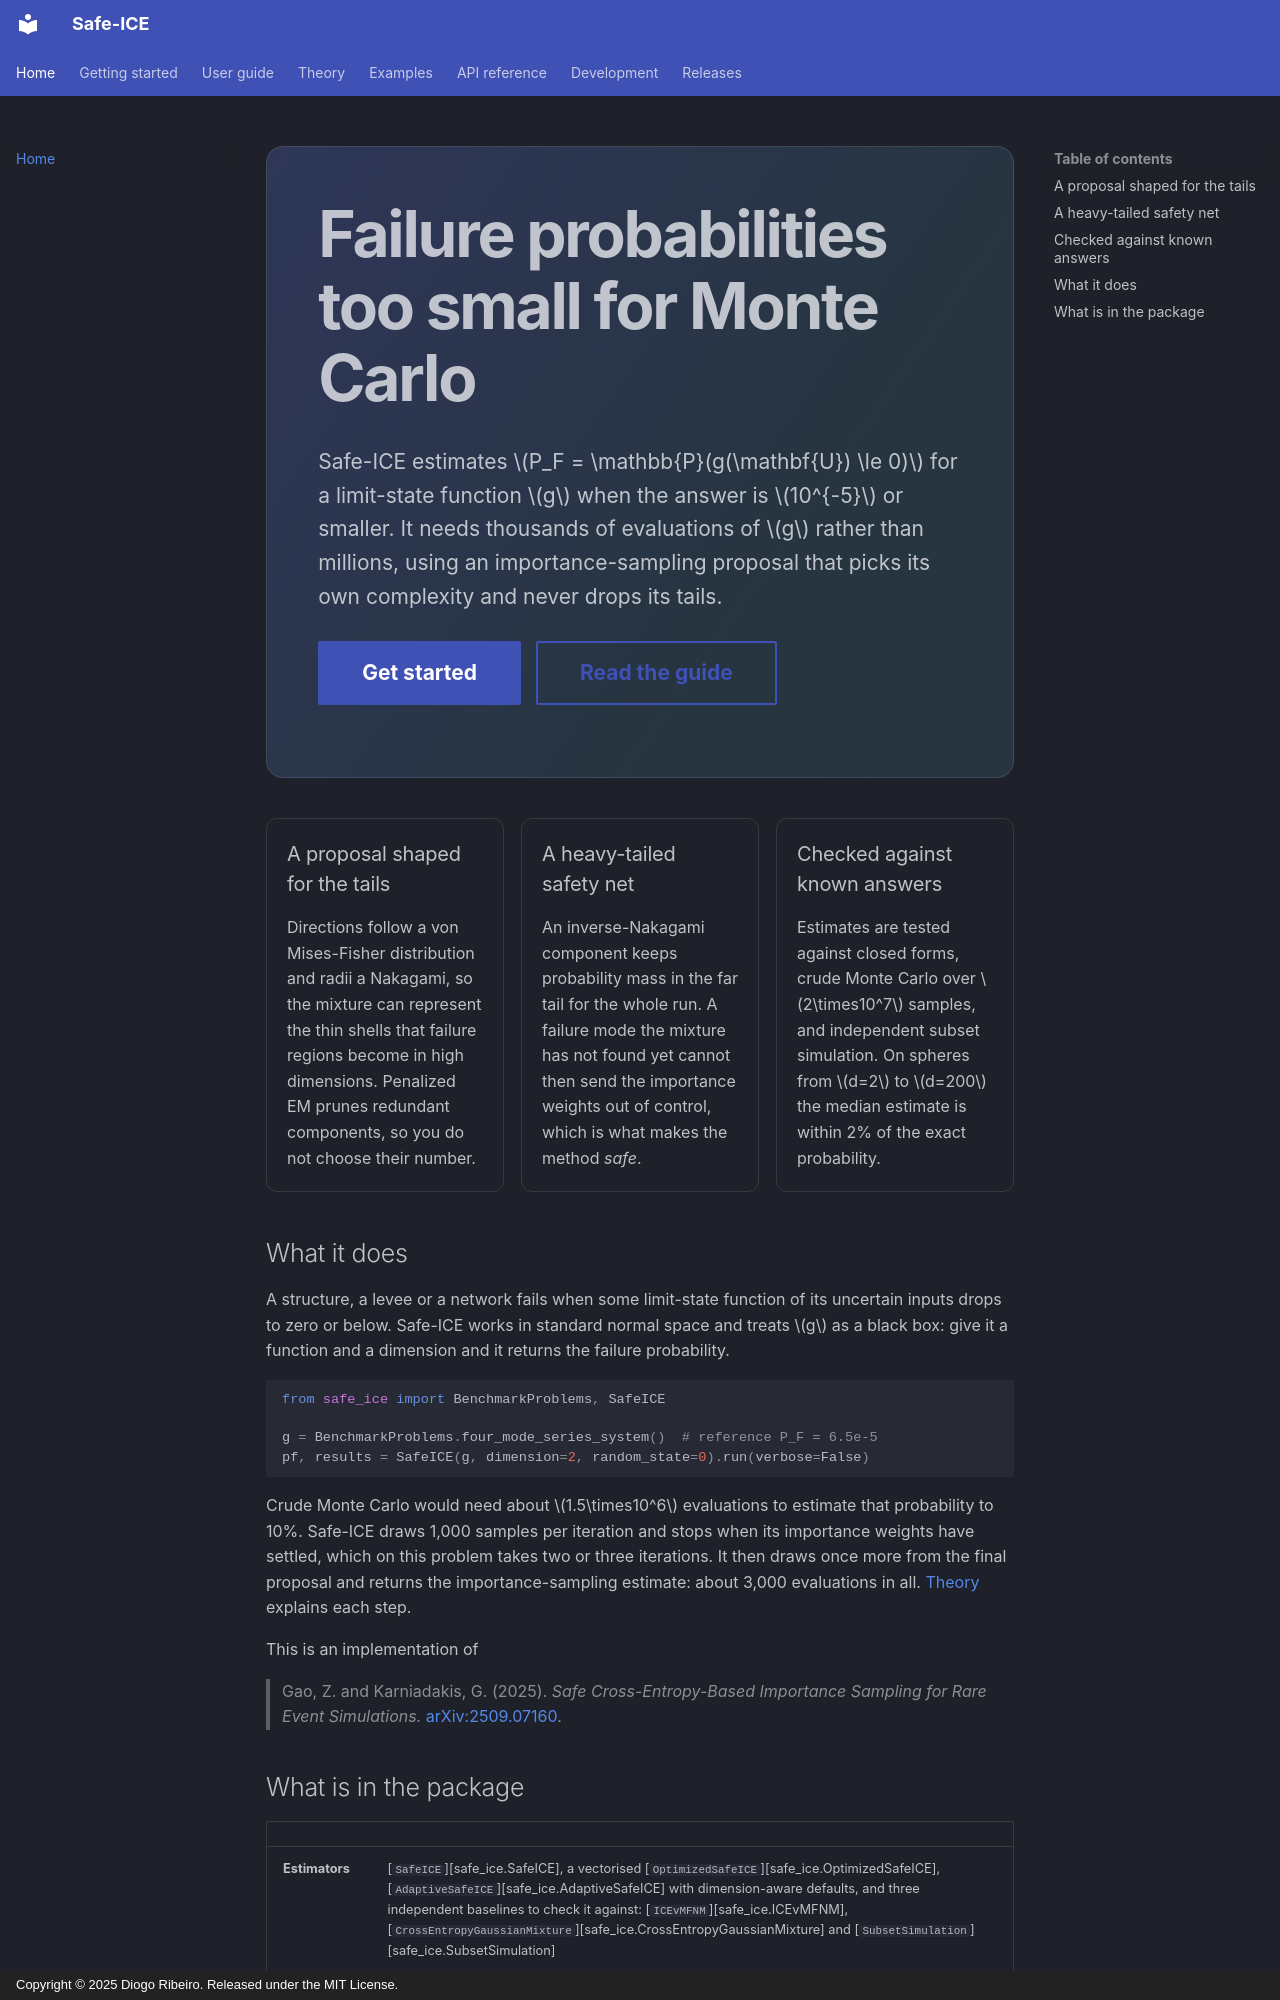

repository: DiogoRibeiro7/adaptive-importance-sampling · page: index.html · generator: mkdocs · copyright: Copyright © 2025 Diogo Ribeiro. Released under the MIT License.

<div class="safe-ice-hero" markdown="1">

# Failure probabilities too small for Monte Carlo

Safe-ICE estimates \(P_F = \mathbb{P}(g(\mathbf{U}) \le 0)\) for a limit-state
function \(g\) when the answer is \(10^{-5}\) or smaller. It needs thousands of
evaluations of \(g\) rather than millions, using an importance-sampling proposal
that picks its own complexity and never drops its tails.

[Get started](getting-started.md){ .md-button .md-button--primary }
[Read the guide](guide/limit-states.md){ .md-button }

</div>

<div class="safe-ice-cards" markdown="1">

<div markdown="1">

### A proposal shaped for the tails

Directions follow a von Mises-Fisher distribution and radii a Nakagami, so the
mixture can represent the thin shells that failure regions become in high
dimensions. Penalized EM prunes redundant components, so you do not choose
their number.

</div>

<div markdown="1">

### A heavy-tailed safety net

An inverse-Nakagami component keeps probability mass in the far tail for the
whole run. A failure mode the mixture has not found yet cannot then send the
importance weights out of control, which is what makes the method *safe*.

</div>

<div markdown="1">

### Checked against known answers

Estimates are tested against closed forms, crude Monte Carlo over \(2\times10^7\)
samples, and independent subset simulation. On spheres from \(d=2\) to
\(d=200\) the median estimate is within 2% of the exact probability.

</div>

</div>

## What it does

A structure, a levee or a network fails when some limit-state function of its
uncertain inputs drops to zero or below. Safe-ICE works in standard normal space
and treats \(g\) as a black box: give it a function and a dimension and it
returns the failure probability.

```python
from safe_ice import BenchmarkProblems, SafeICE

g = BenchmarkProblems.four_mode_series_system()  # reference P_F = 6.5e-5
pf, results = SafeICE(g, dimension=2, random_state=0).run(verbose=False)
```

Crude Monte Carlo would need about \(1.5\times10^6\) evaluations to estimate that
probability to 10%. Safe-ICE draws 1,000 samples per iteration and stops when
its importance weights have settled, which on this problem takes two or three
iterations. It then draws once more from the final proposal and returns the
importance-sampling estimate: about 3,000 evaluations in all. [Theory](theory.md)
explains each step.

This is an implementation of

> Gao, Z. and Karniadakis, G. (2025). *Safe Cross-Entropy-Based Importance
> Sampling for Rare Event Simulations.*
> [arXiv:2509.07160](https://arxiv.org/abs/2509.07160).
